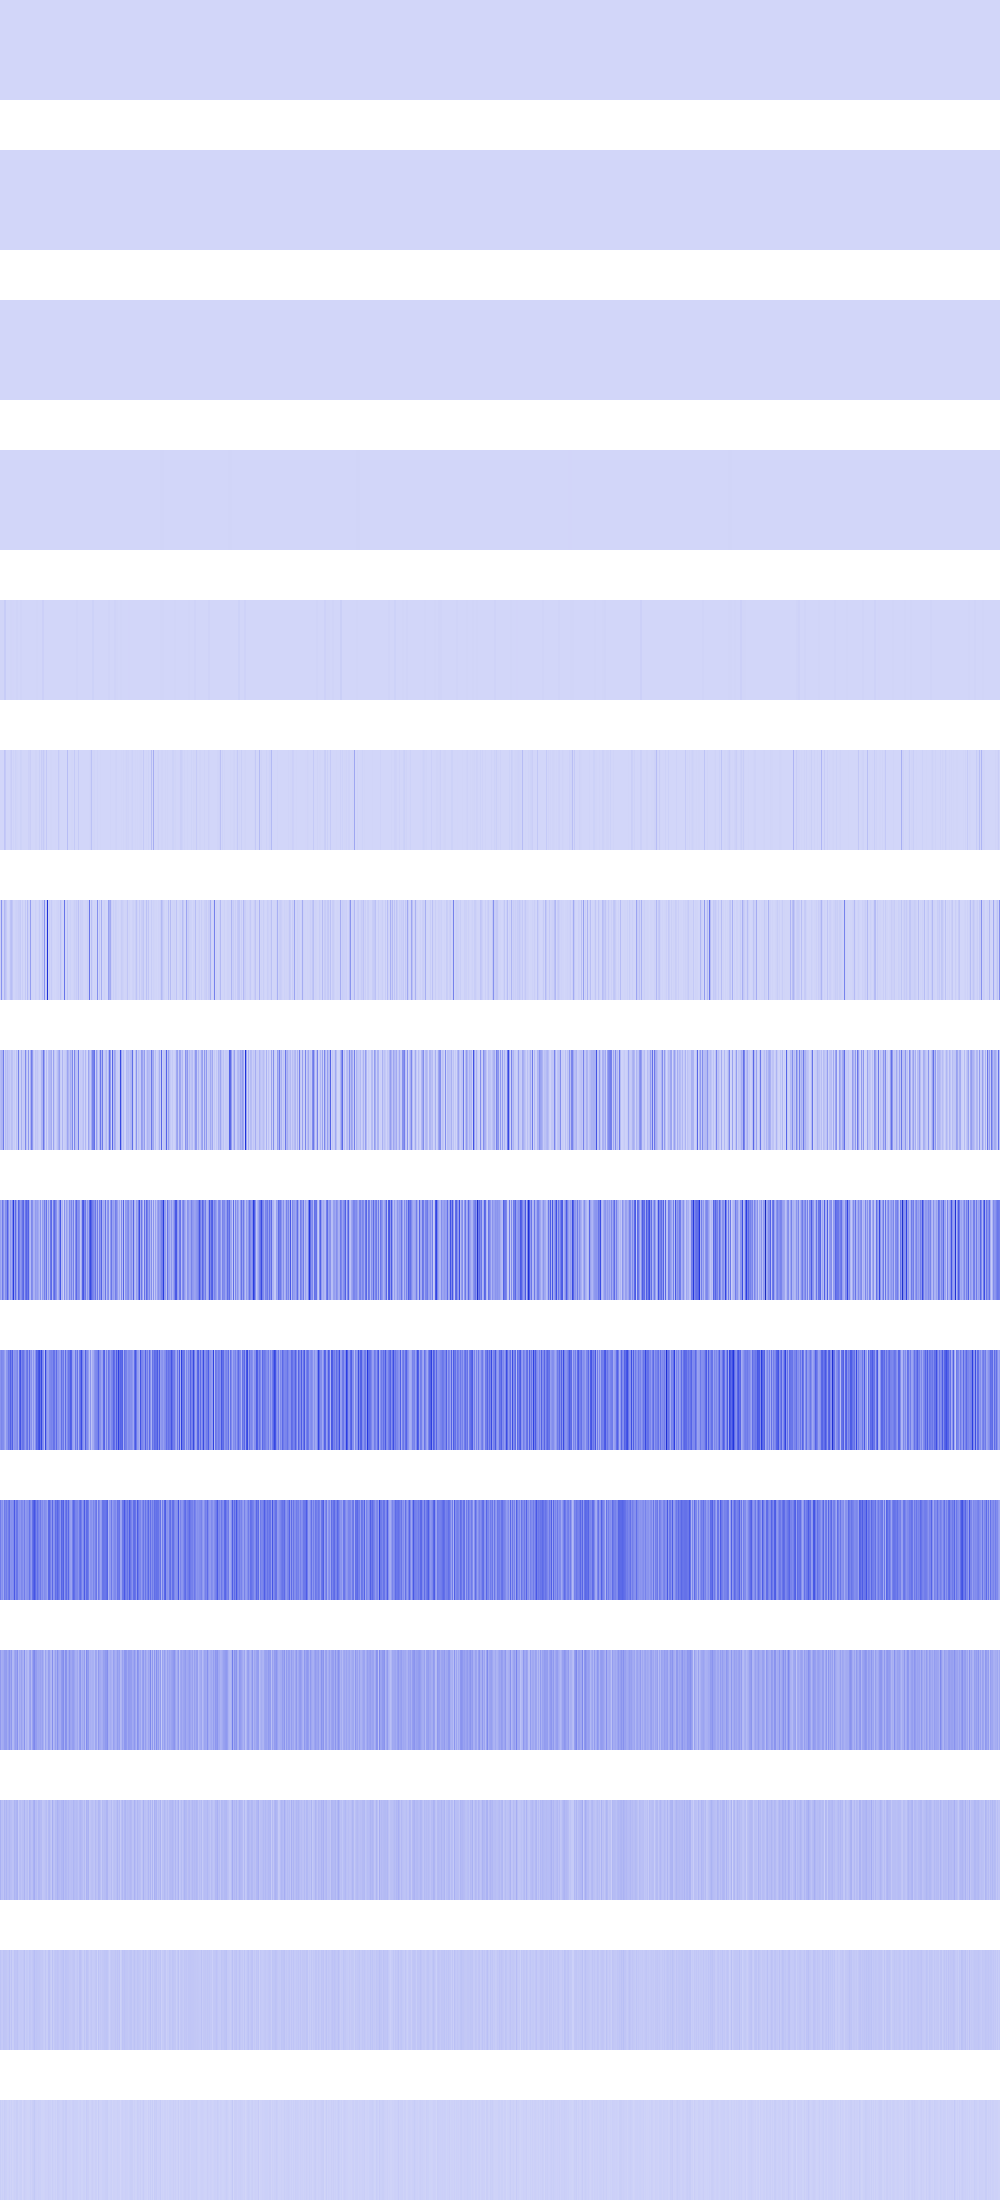

The data file committed next to this chart (first rows):
27556, 27556, 27556, 27556, 27556, 27556, 27556, 27556, 27556, 27556, 27556, 27556, 27556, 27556, 27556, 27556, 27556, 27556, 27556, 27556, 27556, 27556, 27556, 27556
51984, 51984, 51984, 51984, 51984, 51984, 51984, 51984, 51984, 51984, 51984, 51984, 51984, 51984, 51984, 51984, 40000, 40000, 40000, 40000, 40000, 40000, 40000, 40000
23104, 23104, 23104, 23104, 23104, 23104, 23104, 23104, 50176, 50176, 50176, 50176, 50176, 50176, 50176, 50176, 23104, 23104, 23104, 23104, 23104, 23104, 23104, 23104
230400, 230400, 230400, 230400, 92416, 92416, 92416, 92416, 2304, 2304, 2304, 2304, 1290496, 1290496, 1290496, 1290496, 295936, 295936, 295936, 295936, 12544, 12544, 12544, 12544
2876416, 2876416, 2876416, 2876416, 29942336, 29942336, 0, 0, 262144, 262144, 4064256, 4064256, 2262016, 2262016, 1478656, 1478656, 5017600, 5017600, 4096, 4096, 6885376, 6885376, 82944, 82944
16384, 1806336, 692224, 0, 52301824, 39337984, 200704, 1478656, 1048576, 0, 14745600, 25563136, 1478656, 9437184, 4096, 13307904, 7225344, 4194304, 1478656, 1183744, 13307904, 10653696, 1478656, 262144
15106048, 197992448, 20258816, 9764864, 90841088, 58327040, 32874496, 3776512, 147456, 11223040, 56688640, 70000640, 43098112, 7372800, 7413760, 13672448, 18104320, 14368768, 25600000, 24322048, 36511744, 958464, 23306240, 3948544
76283904, 101203968, 106479616, 260833280, 16891904, 77430784, 45531136, 78856192, 47415296, 49905664, 31850496, 71516160, 63193088, 21069824, 34881536, 10928128, 64258048, 29655040, 250167296, 24985600, 22298624, 114868224, 31604736, 41910272
158662656, 115179520, 272007168, 193855488, 120881152, 212205568, 214138880, 347570176, 214695936, 94044160, 180092928, 124289024, 234848256, 454557696, 160137216, 314540032, 166068224, 108658688, 326533120, 262963200, 174686208, 212172800, 289964032, 330432512
197394432, 234291200, 216989696, 212074496, 158400512, 109445120, 185008128, 191823872, 273285120, 243793920, 343932928, 250281984, 346750976, 170786816, 195100672, 191168512, 204079104, 240254976, 112001024, 313458688, 388825088, 230621184, 283443200, 283377664
263192576, 186777600, 205651968, 142344192, 268566528, 229900288, 259653632, 208273408, 259784704, 303824896, 191365120, 204079104, 197525504, 222035968, 365035520, 213254144, 282066944, 281018368, 187301888, 195952640, 183631872, 227672064, 217710592, 183238656
175112192, 116654080, 126091264, 132644864, 165937152, 167247872, 171180032, 122945536, 150470656, 192413696, 137363456, 181665792, 92012544, 88604672, 137625600, 163315712, 148897792, 201326592, 85196800, 130809856, 116654080, 154402816, 121896960, 105381888
106954752, 65536000, 67633152, 55574528, 96993280, 74448896, 99090432, 69730304, 74448896, 91226112, 73400320, 69730304, 58195968, 59768832, 99090432, 83361792, 96468992, 109051904, 36175872, 68681728, 73924608, 57147392, 67633152, 68157440
54525952, 38797312, 34603008, 52428800, 51380224, 48234496, 47185920, 38797312, 39845888, 65011712, 29360128, 55574528, 24117248, 27262976, 55574528, 49283072, 50331648, 58720256, 38797312, 36700160, 38797312, 38797312, 34603008, 44040192
25165824, 10485760, 18874368, 12582912, 27262976, 20971520, 18874368, 10485760, 12582912, 20971520, 8388608, 18874368, 6291456, 12582912, 18874368, 14680064, 25165824, 25165824, 10485760, 14680064, 18874368, 18874368, 2097152, 12582912
